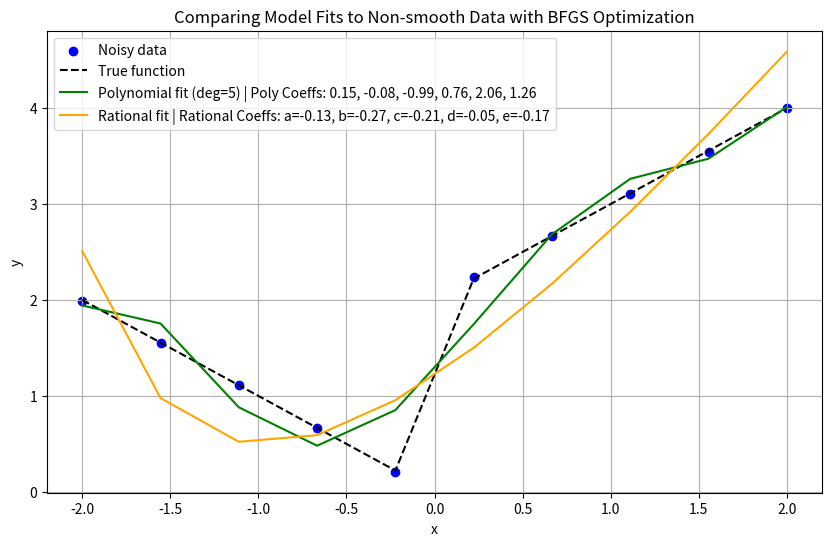

Recreate this plot in Python.
import numpy as np
import matplotlib.pyplot as plt
from scipy.optimize import minimize

# Data generation function
def generate_data(num_points, noise_level=1.0):
    # Generating x-values
    x = np.linspace(-2, 2, num_points)
    
    # Generating y-values
    y = np.abs(x)
    y[x > 0] += 2  # Adding a step discontinuity at x = 0
    
    # Adding Gaussian noise
    y_noisy = y + np.random.normal(0, noise_level, size=x.shape)
    
    return x, y_noisy

# Rational function for fitting
def rational(params, x, y):
    a, b, c, d, e = params
    model = (a * x**2 + b * x + c) / (d * x + e)
    residuals = y - model
    return np.sum(residuals**10)

# Generate data
x, y = generate_data(10, noise_level=0.01)

# Generate random initial parameters
#initial_params = np.random.normal(0, 1, 5) 
initial_params = np.array([1, 1, 1, 1, 1])

# Rational fitting
result = minimize(rational, initial_params, args=(x, y), method='BFGS')
optimized_params = result.x
rational_y = (optimized_params[0] * x**2 + optimized_params[1] * x + optimized_params[2]) / (optimized_params[3] * x + optimized_params[4])

# Polynomial fitting
polynomial_coeffs = np.polyfit(x, y, deg=5)
poly_y = np.polyval(polynomial_coeffs, x)

# Formatting labels
poly_params_label = 'Poly Coeffs: ' + ', '.join(f'{coeff:.2f}' for coeff in polynomial_coeffs)
rational_params_label = f'Rational Coeffs: a={optimized_params[0]:.2f}, b={optimized_params[1]:.2f}, c={optimized_params[2]:.2f}, d={optimized_params[3]:.2f}, e={optimized_params[4]:.2f}'

# Plotting
plt.figure(figsize=(10, 6))
plt.scatter(x, y, color='blue', label='Noisy data')
plt.plot(x, np.abs(x) + (x > 0) * 2, 'k--', label='True function')
plt.plot(x, poly_y, color='green', label=f'Polynomial fit (deg=5) | {poly_params_label}')
plt.plot(x, rational_y, color='orange', label=f'Rational fit | {rational_params_label}')
plt.legend()
plt.title('Comparing Model Fits to Non-smooth Data with BFGS Optimization')
plt.xlabel('x')
plt.ylabel('y')
plt.grid(True)
plt.show()